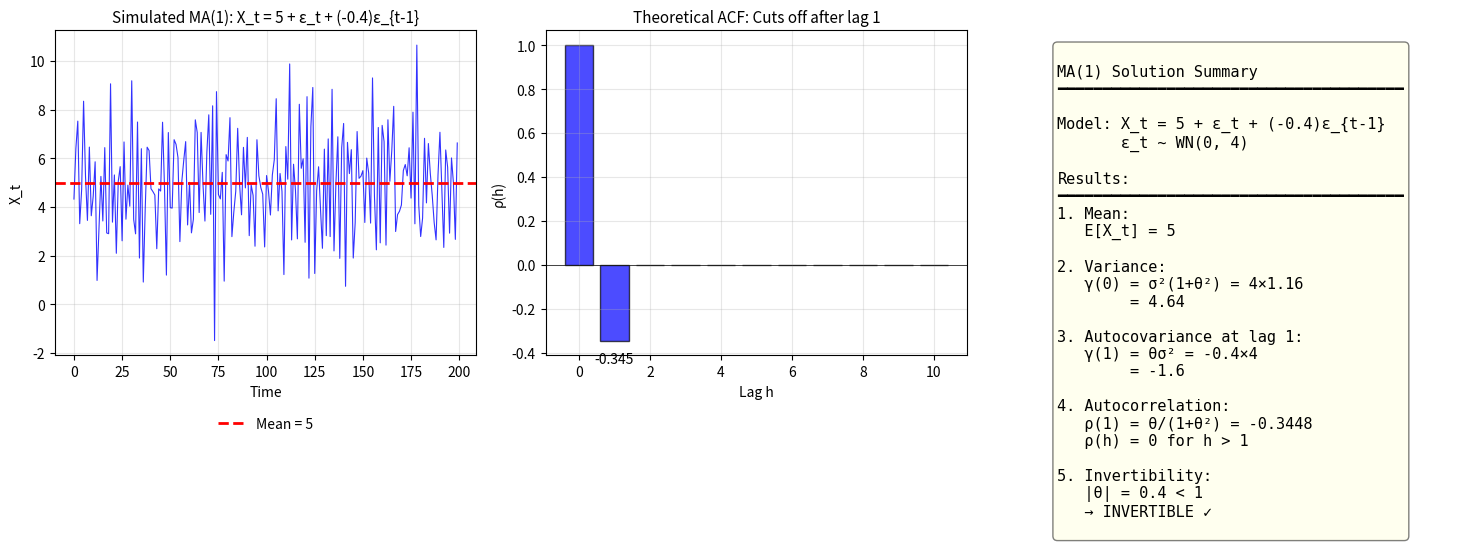

Write Python code to recreate this figure. (Note: this script raises an exception after producing the figure.)
"""
TSA_ch2_ex2_ma1
===============
Seminar Exercise 2: MA(1) Properties

Problem: X_t = 5 + ε_t - 0.4ε_{t-1}, ε_t ~ WN(0, 4)
Calculate mean, variance, autocovariance, autocorrelation, check invertibility
"""

import numpy as np
import matplotlib.pyplot as plt

# Given parameters
mu_given = 5        # constant (mean)
theta = -0.4        # MA coefficient (note the sign!)
sigma_sq = 4        # variance of white noise

print("=" * 60)
print("MA(1) PROPERTIES - Step by Step Solution")
print("=" * 60)
print(f"\nModel: X_t = {mu_given} + ε_t - {abs(theta)}ε_{{t-1}}")
print(f"       X_t = {mu_given} + ε_t + ({theta})ε_{{t-1}}")
print(f"where ε_t ~ WN(0, {sigma_sq})")
print(f"\nNote: θ = {theta} (negative coefficient)")

# 1. Mean
print("\n" + "-" * 60)
print("1. Calculate E[X_t]")
print("-" * 60)
print("\nE[X_t] = E[μ + ε_t + θε_{t-1}]")
print("       = μ + E[ε_t] + θ E[ε_{t-1}]")
print("       = μ + 0 + θ × 0")

E_X = mu_given
print(f"       = {E_X}")
print("\nNote: MA processes with constant have mean equal to the constant.")

# 2. Variance
print("\n" + "-" * 60)
print("2. Calculate γ(0) = Var(X_t)")
print("-" * 60)
print("\nVar(X_t) = Var(ε_t + θε_{t-1})")
print("         = Var(ε_t) + θ² Var(ε_{t-1})  [ε's independent]")
print("         = σ² + θ² σ²")
print("         = σ²(1 + θ²)")
print()
print(f"γ(0) = {sigma_sq} × (1 + ({theta})²)")
print(f"γ(0) = {sigma_sq} × (1 + {theta**2})")
print(f"γ(0) = {sigma_sq} × {1 + theta**2}")

gamma_0 = sigma_sq * (1 + theta**2)
print(f"γ(0) = {gamma_0:.2f}")

# 3. Autocovariance at lag 1
print("\n" + "-" * 60)
print("3. Calculate γ(1) = Cov(X_t, X_{t-1})")
print("-" * 60)
print("\nX_t = ε_t + θε_{t-1}")
print("X_{t-1} = ε_{t-1} + θε_{t-2}")
print()
print("Cov(X_t, X_{t-1}) = Cov(ε_t + θε_{t-1}, ε_{t-1} + θε_{t-2})")
print("                 = Cov(ε_t, ε_{t-1}) + Cov(ε_t, θε_{t-2})")
print("                   + Cov(θε_{t-1}, ε_{t-1}) + Cov(θε_{t-1}, θε_{t-2})")
print("                 = 0 + 0 + θ × Var(ε_{t-1}) + 0")
print("                 = θσ²")
print()
print(f"γ(1) = {theta} × {sigma_sq}")

gamma_1 = theta * sigma_sq
print(f"γ(1) = {gamma_1}")

# 4. Autocorrelation
print("\n" + "-" * 60)
print("4. Calculate ρ(1)")
print("-" * 60)
print("\nρ(1) = γ(1) / γ(0)")
print(f"     = {gamma_1} / {gamma_0}")

rho_1 = gamma_1 / gamma_0
print(f"     = {rho_1:.4f}")

print("\nAlternative formula: ρ(1) = θ / (1 + θ²)")
print(f"                          = {theta} / (1 + {theta**2})")
print(f"                          = {theta} / {1 + theta**2}")
print(f"                          = {theta / (1 + theta**2):.4f} ✓")

# Note about ρ(2) and beyond
print("\n" + "-" * 60)
print("Note: ρ(h) for h > 1")
print("-" * 60)
print("\nFor MA(1): ρ(h) = 0 for all h > 1")
print("This is because X_t and X_{t-h} share no common ε terms when h > 1.")

# 5. Invertibility
print("\n" + "-" * 60)
print("5. Check Invertibility")
print("-" * 60)
print("\nMA(1) is invertible if |θ| < 1")
print()
print(f"|θ| = |{theta}| = {abs(theta)}")
print(f"{abs(theta)} < 1 ? {'YES ✓' if abs(theta) < 1 else 'NO ✗'}")

if abs(theta) < 1:
    print("\n→ The process IS INVERTIBLE")
    print("  This means it can be written as an AR(∞) process.")
else:
    print("\n→ The process is NOT INVERTIBLE")

# Visualization
fig, axes = plt.subplots(1, 3, figsize=(15, 5))

# Simulated MA(1)
np.random.seed(42)
n = 200
eps = np.random.normal(0, np.sqrt(sigma_sq), n+1)
x = np.zeros(n)
for t in range(n):
    x[t] = mu_given + eps[t+1] + theta * eps[t]

ax1 = axes[0]
ax1.plot(x, 'b-', linewidth=0.8, alpha=0.8)
ax1.axhline(y=mu_given, color='red', linestyle='--', linewidth=2, label=f'Mean = {mu_given}')
ax1.set_title(f'Simulated MA(1): X_t = {mu_given} + ε_t + ({theta})ε_{{t-1}}', fontsize=11)
ax1.set_xlabel('Time')
ax1.set_ylabel('X_t')
ax1.legend(loc='upper center', bbox_to_anchor=(0.5, -0.15), frameon=False)
ax1.grid(True, alpha=0.3)

# ACF
ax2 = axes[1]
lags = np.arange(0, 11)
acf_theoretical = np.zeros(11)
acf_theoretical[0] = 1
acf_theoretical[1] = rho_1
ax2.bar(lags, acf_theoretical, color='blue', alpha=0.7, edgecolor='black')
ax2.axhline(y=0, color='black', linewidth=0.5)
ax2.set_title('Theoretical ACF: Cuts off after lag 1', fontsize=11)
ax2.set_xlabel('Lag h')
ax2.set_ylabel('ρ(h)')
ax2.grid(True, alpha=0.3)
ax2.text(1, rho_1 - 0.1 if rho_1 < 0 else rho_1 + 0.05, f'{rho_1:.3f}', ha='center', fontsize=10)

# Summary
ax3 = axes[2]
ax3.axis('off')
summary = f"""
MA(1) Solution Summary
━━━━━━━━━━━━━━━━━━━━━━━━━━━━━━━━━━━━━━

Model: X_t = {mu_given} + ε_t + ({theta})ε_{{t-1}}
       ε_t ~ WN(0, {sigma_sq})

Results:
━━━━━━━━━━━━━━━━━━━━━━━━━━━━━━━━━━━━━━
1. Mean:
   E[X_t] = {E_X}

2. Variance:
   γ(0) = σ²(1+θ²) = {sigma_sq}×{1+theta**2:.2f}
        = {gamma_0:.2f}

3. Autocovariance at lag 1:
   γ(1) = θσ² = {theta}×{sigma_sq}
        = {gamma_1}

4. Autocorrelation:
   ρ(1) = θ/(1+θ²) = {rho_1:.4f}
   ρ(h) = 0 for h > 1

5. Invertibility:
   |θ| = {abs(theta)} < 1
   → {'INVERTIBLE ✓' if abs(theta) < 1 else 'NOT INVERTIBLE ✗'}
"""
ax3.text(0.05, 0.95, summary, transform=ax3.transAxes, fontsize=11,
         verticalalignment='top', family='monospace',
         bbox=dict(boxstyle='round', facecolor='lightyellow', alpha=0.5))

plt.tight_layout()
plt.savefig('../../charts/ch2_seminar_ex2_ma1.png', dpi=150, bbox_inches='tight')
plt.show()

print("\n" + "=" * 60)
print("FINAL ANSWERS:")
print("=" * 60)
print(f"1. Mean: E[X_t] = {E_X}")
print(f"2. Variance: γ(0) = {gamma_0:.2f}")
print(f"3. Autocovariance: γ(1) = {gamma_1}")
print(f"4. Autocorrelation: ρ(1) = {rho_1:.3f}")
print(f"5. Invertibility: |θ| = {abs(theta)} < 1 → YES, invertible")
